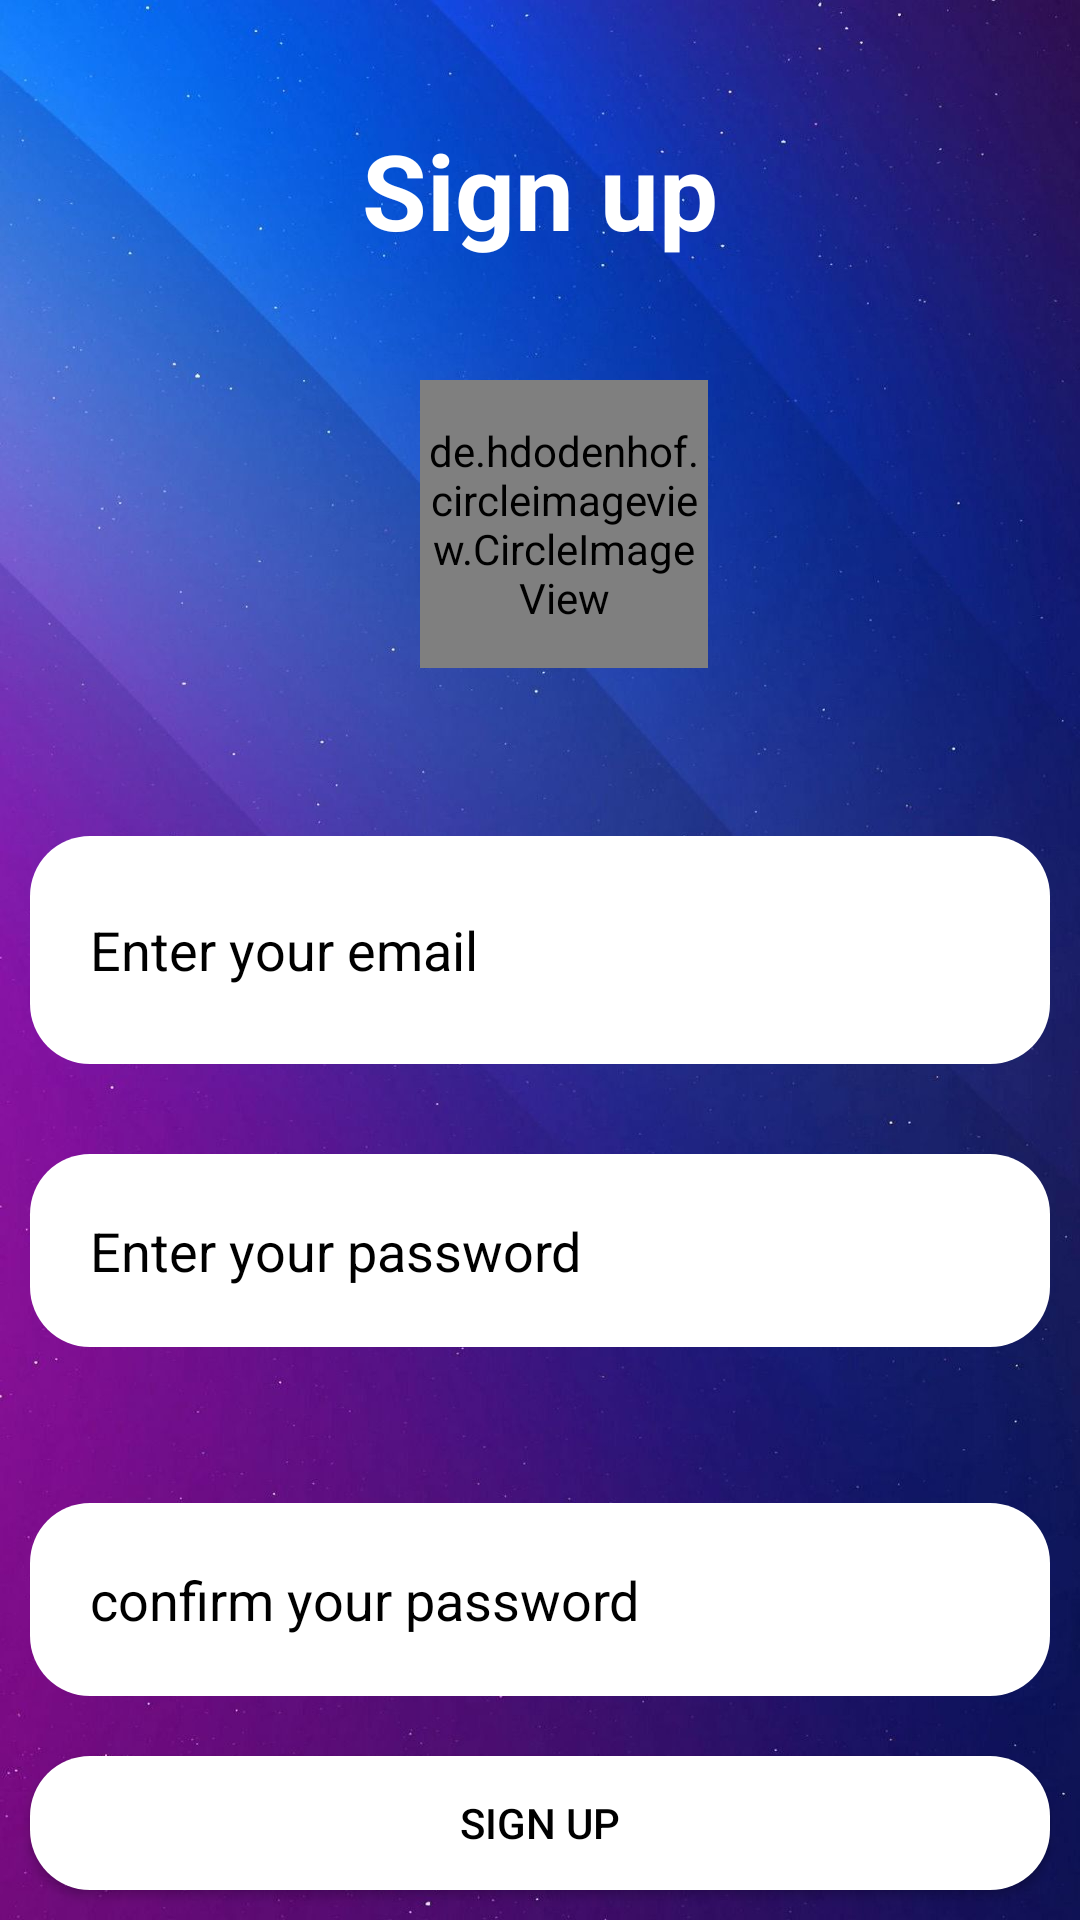

Produce the Android XML layout that renders to this screen, including the resource entries it uses.
<!-- AndroidManifest.xml: application theme Theme.GP -->
<!-- res/layout/activity_signup.xml -->
<?xml version="1.0" encoding="utf-8"?>
<RelativeLayout xmlns:android="http://schemas.android.com/apk/res/android"
    xmlns:app="http://schemas.android.com/apk/res-auto"
    xmlns:tools="http://schemas.android.com/tools"
    android:layout_width="match_parent"
    android:layout_height="match_parent"
    tools:context=".signupActivity"
    android:background="@drawable/background2">

    <de.hdodenhof.circleimageview.CircleImageView
        android:onClick="selectImage"
        xmlns:app="http://schemas.android.com/apk/res-auto"
        android:id="@+id/profile_image"
        android:layout_below="@id/signIn"
        android:layout_width="96dp"
        android:layout_height="96dp"
        android:layout_marginLeft="140dp"
        android:src="@drawable/profile"
        app:civ_border_width="2dp"
        app:civ_border_color="#FF000000"/>
    <TextView

        android:id="@+id/signIn"
        android:layout_width="match_parent"
        android:layout_height="wrap_content"
        android:layout_marginStart="40dp"
        android:layout_marginLeft="40dp"
        android:layout_marginTop="40dp"
        android:layout_marginEnd="40dp"
        android:layout_marginRight="40dp"
        android:layout_marginBottom="40dp"
        android:gravity="center"
        android:text="@string/sign_up2"
        android:textColor="@color/white"
        android:textSize="35sp"
        android:textStyle="bold" />



    <EditText
        android:id="@+id/email_sign"
        android:layout_width="394dp"
        android:layout_height="76dp"
        android:layout_below="@id/profile_image"
        android:layout_marginStart="10dp"
        android:layout_marginTop="56dp"
        android:layout_marginEnd="10dp"
        android:layout_marginBottom="10dp"
        android:background="@drawable/edir_round"
        android:drawablePadding="20dp"
        android:hint="@string/enter_your_email"
        android:inputType="textEmailAddress"
        android:padding="20dp"
        android:textColor="#000"
        android:textColorHint="#000"
        android:autofillHints="" />

    <EditText
        android:id="@+id/password_sign"
        android:layout_width="match_parent"
        android:layout_height="wrap_content"
        android:layout_below="@id/email_sign"
        android:layout_marginStart="10dp"
        android:layout_marginTop="20dp"
        android:layout_marginEnd="10dp"
        android:layout_marginBottom="10dp"
        android:background="@drawable/edir_round"
        android:drawablePadding="20dp"

        android:hint="@string/enter_your_password"
        android:inputType="numberPassword"
        android:padding="20dp"
        android:textColor="#000"
        android:textColorHint="#000"
        android:autofillHints="" />

    <EditText
        android:id="@+id/confirm_password_sign"
        android:layout_width="match_parent"
        android:layout_height="wrap_content"
        android:layout_below="@id/password_sign"
        android:layout_marginStart="10dp"
        android:layout_marginTop="42dp"
        android:layout_marginEnd="10dp"
        android:layout_marginBottom="10dp"
        android:background="@drawable/edir_round"
        android:drawablePadding="20dp"

        android:hint="@string/confirm_your_password"
        android:inputType="numberPassword"
        android:padding="20dp"
        android:textColor="#000"
        android:textColorHint="#000"
        android:autofillHints="" />

    <Button
        android:id="@+id/logIN"
        android:layout_width="401dp"
        android:layout_height="81dp"
        android:layout_below="@id/confirm_password_sign"
        android:layout_centerHorizontal="true"
        android:layout_marginStart="10dp"
        android:layout_marginTop="10dp"
        android:layout_marginEnd="10dp"
        android:layout_marginBottom="10dp"
        android:background="@drawable/edir_round"
        android:gravity="center"
        android:onClick="register"
        android:text="@string/sign_up"
        android:textColor="#000"
        tools:ignore="UsingOnClickInXml" />
</RelativeLayout>
<!-- resources referenced by this layout -->
<resources>
  <!-- drawable background2: jpg bitmap (drawable-v24, 92986 bytes) -->
  <!-- drawable edir_round (drawable) -->
  <?xml version="1.0" encoding="utf-8"?>
  
  <shape xmlns:android="http://schemas.android.com/apk/res/android"
      android:shape="rectangle">
      <solid
          android:color="@color/white"
  
          ></solid>
      <corners
          android:radius="20dp"
          ></corners>
  </shape>
  <string name="confirm_your_password">confirm your password</string>
  <string name="enter_your_email">Enter your email</string>
  <string name="enter_your_password">Enter your password</string>
  <string name="sign_up">Sign Up</string>
  <string name="sign_up2">Sign up</string>
  <style name="Theme.GP" parent="Theme.MaterialComponents.DayNight.NoActionBar">
          
          <item name="colorPrimary">@color/white</item>
          <item name="colorPrimaryVariant">@color/purple_700</item>
          <item name="colorOnPrimary">@color/white</item>
          
          <item name="colorSecondary">@color/teal_200</item>
          <item name="colorSecondaryVariant">@color/teal_700</item>
          <item name="colorOnSecondary">@color/black</item>
          
          <item name="android:statusBarColor" tools:targetApi="l">?attr/colorPrimaryVariant</item>
          
      </style>
  <!-- not gathered from this repository: default colours our renderer supplied (Android Studio template values) -->
  <color name="purple_700">#FF3700B3</color>
  <color name="teal_200">#FF03DAC5</color>
  <color name="teal_700">#FF018786</color>
  <color name="black">#FF000000</color>
  <color name="white">#FFFFFFFF</color>
</resources>
